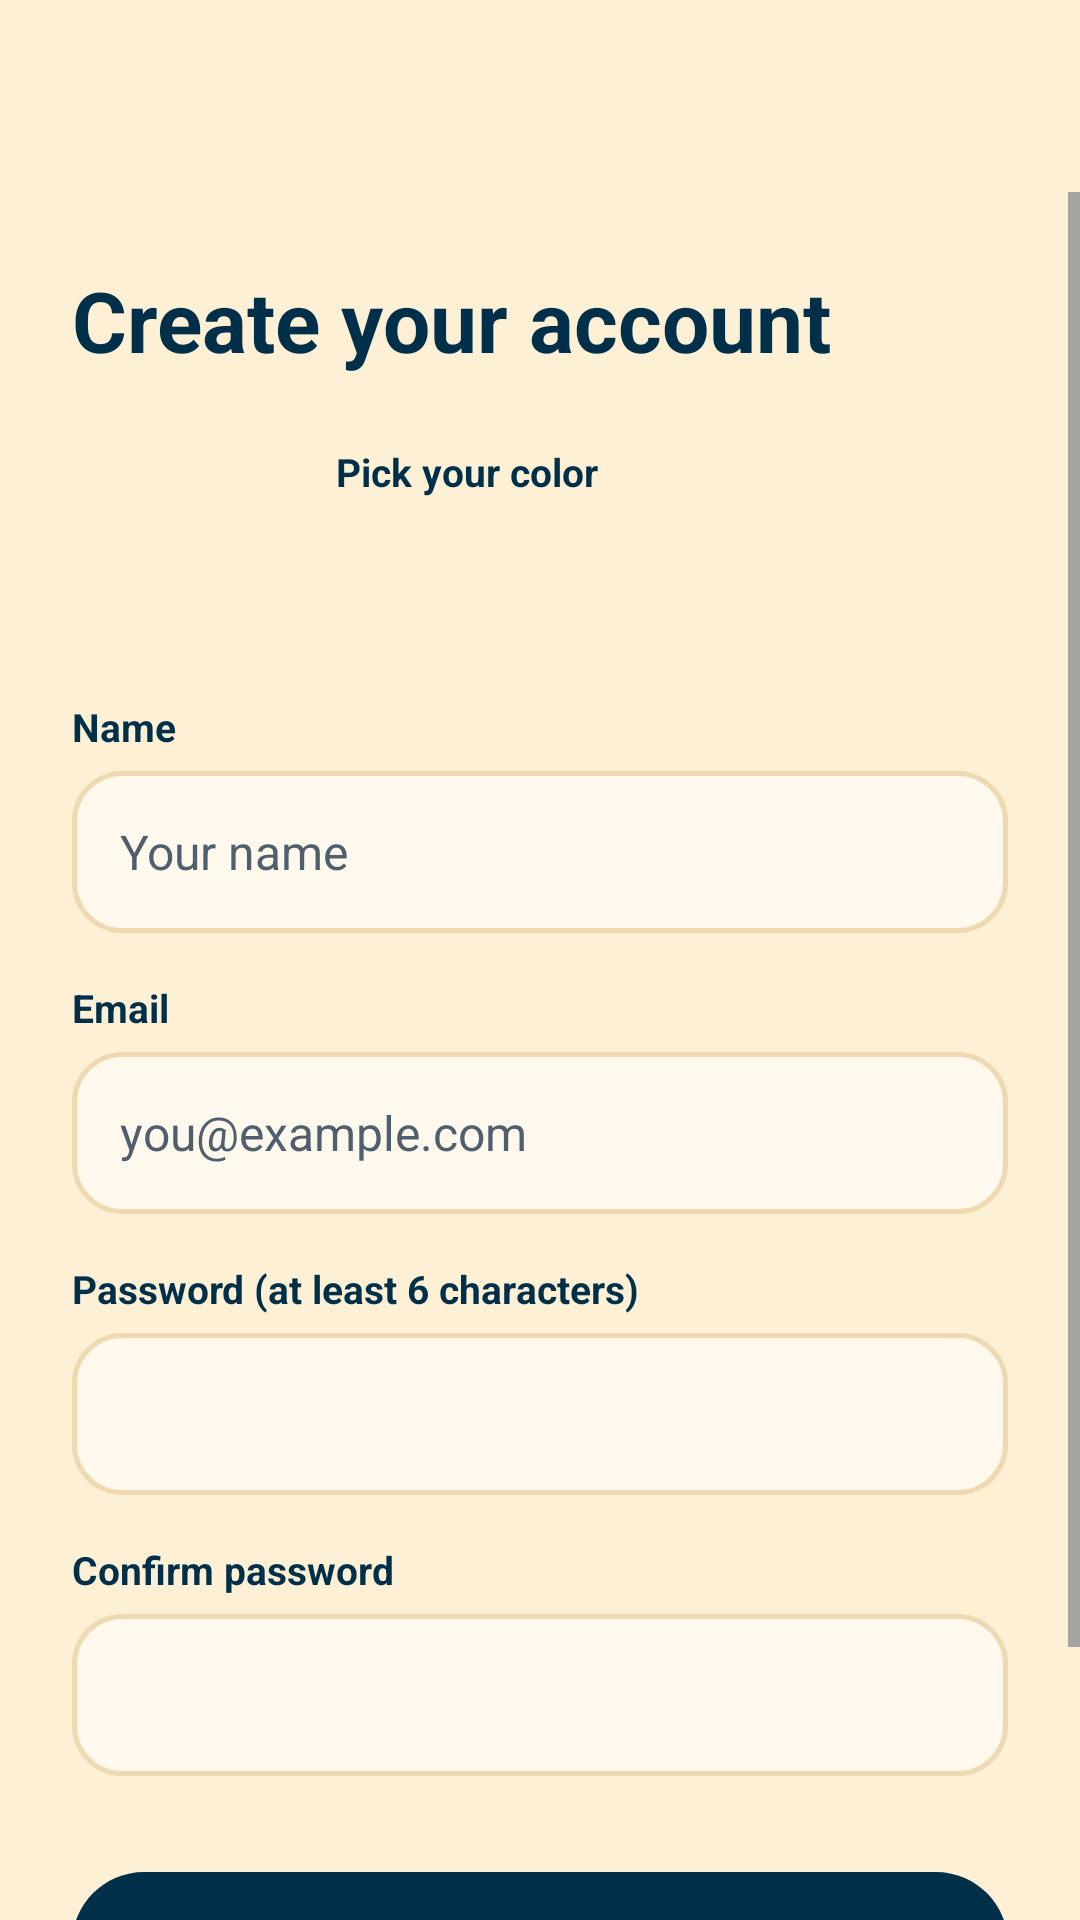

Layout XML and referenced resources for this Android screen:
<!-- AndroidManifest.xml: application theme Theme.WatchSync -->
<!-- res/layout/activity_sign_up.xml -->
<?xml version="1.0" encoding="utf-8"?>
<LinearLayout xmlns:android="http://schemas.android.com/apk/res/android"
    android:layout_width="match_parent"
    android:layout_height="match_parent"
    android:orientation="vertical">

    <include layout="@layout/view_toolbar" />

    <ScrollView
        android:layout_width="match_parent"
        android:layout_height="match_parent">

        <LinearLayout
            android:layout_width="match_parent"
            android:layout_height="wrap_content"
            android:orientation="vertical"
            android:padding="24dp">

            <TextView
                style="@style/Text.Title"
                android:layout_width="wrap_content"
                android:layout_height="wrap_content"
                android:text="@string/create_your_account" />

            <include
                android:id="@+id/colorPicker"
                layout="@layout/view_color_picker"
                android:layout_width="match_parent"
                android:layout_height="wrap_content"
                android:layout_marginTop="20dp" />

            <TextView style="@style/Text.Label" android:layout_width="wrap_content" android:layout_height="wrap_content" android:labelFor="@id/etName" android:text="@string/name" />
            <EditText android:id="@+id/etName" style="@style/Field" android:autofillHints="name" android:hint="@string/your_name" android:inputType="textPersonName|textCapWords" />

            <TextView style="@style/Text.Label" android:layout_width="wrap_content" android:layout_height="wrap_content" android:labelFor="@id/etEmail" android:text="@string/email" />
            <EditText android:id="@+id/etEmail" style="@style/Field" android:autofillHints="emailAddress" android:hint="@string/you_example_com" android:inputType="textEmailAddress" />

            <TextView style="@style/Text.Label" android:layout_width="wrap_content" android:layout_height="wrap_content" android:labelFor="@id/etPassword" android:text="@string/password_at_least_6_characters" />
            <EditText android:id="@+id/etPassword" style="@style/Field" android:autofillHints="password" android:inputType="textPassword" />

            <TextView style="@style/Text.Label" android:layout_width="wrap_content" android:layout_height="wrap_content" android:labelFor="@id/etConfirm" android:text="@string/confirm_password" />
            <EditText android:id="@+id/etConfirm" style="@style/Field" android:autofillHints="password" android:inputType="textPassword" />

            <com.google.android.material.button.MaterialButton
                android:id="@+id/btnCreate"
                style="@style/Button.Primary"
                android:layout_width="match_parent"
                android:layout_height="wrap_content"
                android:layout_marginTop="28dp"
                android:text="@string/create_account" />

            <TextView
                android:id="@+id/tvLogin"
                android:layout_width="match_parent"
                android:layout_height="48dp"
                android:gravity="center"
                android:text="@string/already_have_an_account_log_in"
                android:textColor="@color/flag_red"
                android:textStyle="bold" />
        </LinearLayout>
    </ScrollView>
</LinearLayout>
<!-- res/layout/view_toolbar.xml (included above) -->
<?xml version="1.0" encoding="utf-8"?>
<com.google.android.material.appbar.MaterialToolbar xmlns:android="http://schemas.android.com/apk/res/android"
    xmlns:app="http://schemas.android.com/apk/res-auto"
    android:id="@+id/toolbar"
    android:layout_width="match_parent"
    android:layout_height="?attr/actionBarSize"
    android:background="@color/papaya"
    app:navigationIcon="@drawable/ic_back"
    app:navigationIconTint="@color/ink"
    app:navigationContentDescription="Back"
    app:titleTextColor="@color/ink" />
<!-- res/layout/view_color_picker.xml (included above) -->
<?xml version="1.0" encoding="utf-8"?>
<LinearLayout xmlns:android="http://schemas.android.com/apk/res/android"
    android:layout_width="match_parent"
    android:layout_height="wrap_content"
    android:gravity="center_vertical"
    android:orientation="horizontal">

    <TextView
        android:id="@+id/tvAvatar"
        android:layout_width="72dp"
        android:layout_height="72dp"
        android:background="@drawable/bg_circle"
        android:gravity="center"
        android:textSize="30sp"
        android:textStyle="bold" />

    <LinearLayout
        android:layout_width="0dp"
        android:layout_height="wrap_content"
        android:layout_marginStart="16dp"
        android:layout_weight="1"
        android:orientation="vertical">

        <TextView
            android:layout_width="wrap_content"
            android:layout_height="wrap_content"
            android:text="Pick your color"
            android:textColor="@color/ink"
            android:textSize="13sp"
            android:textStyle="bold" />

        <LinearLayout
            android:layout_width="wrap_content"
            android:layout_height="wrap_content"
            android:layout_marginTop="8dp"
            android:orientation="horizontal">

            <View android:id="@+id/color0" android:layout_width="40dp" android:layout_height="40dp" android:layout_marginEnd="10dp" android:background="@drawable/bg_circle" android:backgroundTint="#C1121F" android:contentDescription="Red" />
            <View android:id="@+id/color1" android:layout_width="40dp" android:layout_height="40dp" android:layout_marginEnd="10dp" android:background="@drawable/bg_circle" android:backgroundTint="#780000" android:contentDescription="Dark red" />
            <View android:id="@+id/color2" android:layout_width="40dp" android:layout_height="40dp" android:layout_marginEnd="10dp" android:background="@drawable/bg_circle" android:backgroundTint="#003049" android:contentDescription="Navy" />
            <View android:id="@+id/color3" android:layout_width="40dp" android:layout_height="40dp" android:background="@drawable/bg_circle" android:backgroundTint="#669BBC" android:contentDescription="Steel blue" />
        </LinearLayout>
    </LinearLayout>
</LinearLayout>
<!-- resources referenced by this layout -->
<resources>
  <color name="flag_red">#C1121F</color>
  <color name="ink">#003049</color>
  <color name="papaya">#FDF0D5</color>
  <string name="already_have_an_account_log_in">Already have an account? Log in</string>
  <string name="confirm_password">Confirm password</string>
  <string name="create_account">Create account</string>
  <string name="create_your_account">Create your account</string>
  <string name="email">Email</string>
  <string name="name">Name</string>
  <string name="password_at_least_6_characters">Password (at least 6 characters)</string>
  <string name="you_example_com">you@example.com</string>
  <string name="your_name">Your name</string>
  <style name="Button.Primary" parent="Widget.Material3.Button">
          <item name="backgroundTint">@color/ink</item>
          <item name="android:textColor">@color/papaya</item>
          <item name="android:minHeight">56dp</item>
          <item name="cornerRadius">28dp</item>
          <item name="android:textStyle">bold</item>
          <item name="android:textSize">16sp</item>
          <item name="android:textAllCaps">false</item>
      </style>
  <style name="Field" parent="">
          <item name="android:layout_width">match_parent</item>
          <item name="android:layout_height">wrap_content</item>
          <item name="android:minHeight">54dp</item>
          <item name="android:background">@drawable/bg_input</item>
          <item name="android:paddingStart">16dp</item>
          <item name="android:paddingEnd">16dp</item>
          <item name="android:textColor">@color/ink</item>
          <item name="android:textColorHint">@color/muted</item>
          <item name="android:textSize">16sp</item>
      </style>
  <style name="Text.Label" parent="">
          <item name="android:textColor">@color/ink</item>
          <item name="android:textSize">13sp</item>
          <item name="android:textStyle">bold</item>
          <item name="android:layout_marginTop">16dp</item>
          <item name="android:layout_marginBottom">6dp</item>
      </style>
  <style name="Text.Title" parent="">
          <item name="android:textColor">@color/ink</item>
          <item name="android:textSize">28sp</item>
          <item name="android:textStyle">bold</item>
      </style>
  <style name="Theme.WatchSync" parent="Theme.Material3.Light.NoActionBar">
          <item name="colorPrimary">@color/ink</item>
          <item name="colorOnPrimary">@color/papaya</item>
          <item name="colorSecondary">@color/flag_red</item>
          <item name="colorOnSecondary">@color/white</item>
          <item name="colorSecondaryContainer">@color/flag_red</item>
          <item name="colorOnSecondaryContainer">@color/white</item>
          <item name="android:colorBackground">@color/papaya</item>
          <item name="colorSurface">@color/papaya</item>
          <item name="colorOnSurface">@color/ink</item>
          <item name="android:textColorPrimary">@color/ink</item>
          <item name="android:textColorSecondary">@color/muted</item>
          <item name="android:windowBackground">@color/papaya</item>
          <item name="android:statusBarColor">@color/papaya</item>
          <item name="android:navigationBarColor">@color/ink</item>
          <item name="android:windowLightStatusBar">true</item>
      </style>
  <!-- drawable bg_input (drawable) -->
  <?xml version="1.0" encoding="utf-8"?>
  <shape xmlns:android="http://schemas.android.com/apk/res/android" android:shape="rectangle">
      <solid android:color="@color/card" />
      <corners android:radius="16dp" />
      <stroke android:width="1.5dp" android:color="@color/line" />
  </shape>
  <color name="muted">#4F5F6E</color>
  <color name="white">#FFFFFF</color>
  <color name="card">#FFF8EC</color>
  <color name="line">#EED9B0</color>
</resources>
